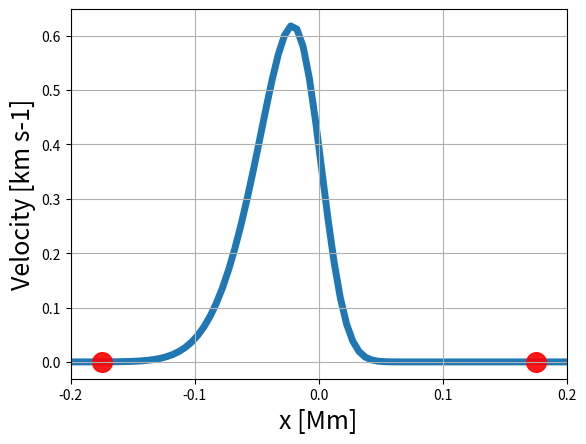

The matplotlib source for this figure:
# -*- coding: utf-8 -*-
"""
Created on Fri May 18 11:21:03 2018

Plots guassian function used in simulations. 

@author: fionnlagh
"""
import numpy as np
import matplotlib.pyplot as plt
import math

def erf(z):
    t = 1.0 / (1.0 + 0.5 * abs(z))
        # use Horner's method
    ans = 1 - t * math.exp( -z*z -  1.26551223 + 
          t * ( 1.00002368 + 
          t * ( 0.37409196 + 
          t * ( 0.09678418 + 
          t * (-0.18628806 + 
          t * ( 0.27886807 + 
          t * (-1.13520398 + 
          t * ( 1.48851587 + 
          t * (-0.82215223 + 
          t * ( 0.17087277))))))))))
    if z >= 0.0:
        return ans
    else:
        return -ans


def theta(x):
    theta = 0.5*(1.0+erf(x))
    return theta

T = True
F = False

skewed = T
norm = F

fontsize = 18
linewidth = 5
markersize = 200

unit_time = 8.5873143947605932  # s
cm_2_km = 1e-5
A = 5e6*cm_2_km  # km
Unit_l = 1e8
jet_w = 350.0/2.0/cm_2_km/Unit_l  # no units
jet_plot = [-jet_w,jet_w]

# x information
domain_nx1 = 200  # number of grid pts
AMR_lvl = 3
domain_nx1_max = domain_nx1*(2**AMR_lvl)  # max res
xprobmin1 = -4.0
xprobmax1 = 4.0
x0 = (xprobmax1-abs(xprobmin1))/2
deltax = jet_w/3.0  # @ Contians jet in guass dist as 3 sigma guass dist is zero.

# y information
domain_nx2 = 20
xprobmin2 = 0.0
xprobmax2 = 6.0
y0 = 0.0  # (xprobmax2-xprobmin2)/2
deltay = (xprobmax2-xprobmin2)/domain_nx2
# create grid points
y = np.linspace(xprobmin2, xprobmax2, domain_nx2)
x = np.linspace(xprobmin1, xprobmax1, domain_nx1_max)

if norm:
    dist_test_x = A*np.exp(-((x-x0)/deltax)**2)
    dist_test_y = A*np.exp(-((y-y0)/deltay)**2)
#endif

if skewed:
    alpha = -40.0
    dist_test_x = np.exp(-((x-x0)/deltax)**2)
    theta_dist = np.zeros(len(x))
    for i in range(len(x)):
        theta_dist[i] = theta(x[i]*alpha)
    thi = (1/np.sqrt(2*np.pi))*dist_test_x
    skewed_dis = 2*thi*theta_dist
    dist_test_x = skewed_dis        
#endif

if skewed or norm:
    plt.xlim(-0.2,0.2)
    plt.rc('xtick', labelsize=fontsize)
    plt.rc('ytick', labelsize=fontsize)
    plt.xlabel('x [Mm]', fontsize=fontsize)
    plt.ylabel('Velocity [km s-1]', fontsize=fontsize)
    plt.scatter(jet_plot, np.zeros(len(jet_plot)),alpha=0.9, s=markersize, zorder=1, color='r')
    plt.plot(x, dist_test_x, linewidth=linewidth, zorder=-1)
    plt.grid()
    plt.show()
